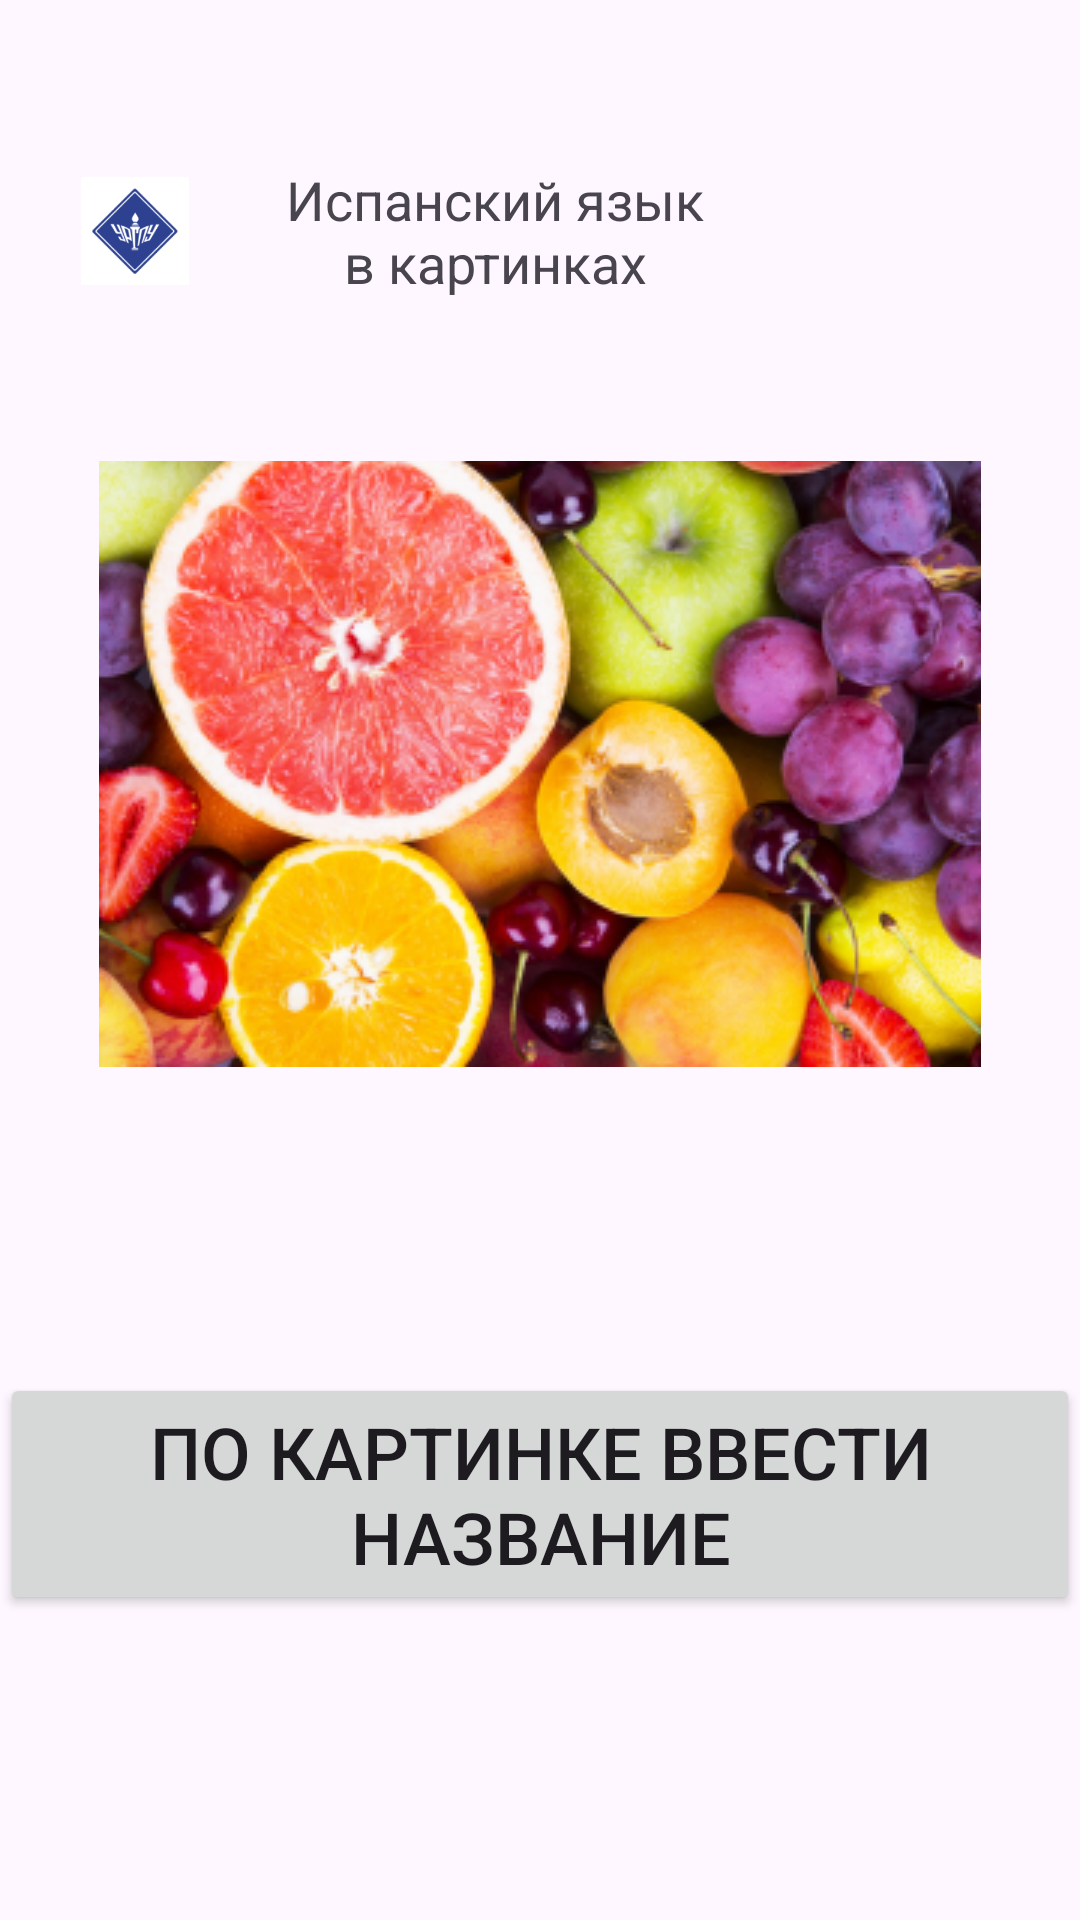

Android layout source for this screen:
<!-- AndroidManifest.xml: application theme Theme.Spanish -->
<!-- res/layout/fragment_choose_mode_testing.xml -->
<?xml version="1.0" encoding="utf-8"?>
<androidx.constraintlayout.widget.ConstraintLayout xmlns:android="http://schemas.android.com/apk/res/android"
    xmlns:tools="http://schemas.android.com/tools"
    android:layout_width="match_parent"
    android:layout_height="match_parent"
    xmlns:app="http://schemas.android.com/apk/res-auto"
    tools:context=".presentation.choose_mode_testing.ChooseModeTestingFragment">

    <ImageView
        android:id="@+id/logo"
        android:layout_width="50dp"
        android:layout_height="50dp"
        app:layout_constraintBottom_toTopOf="@id/image_main"
        app:layout_constraintTop_toTopOf="parent"
        app:layout_constraintStart_toStartOf="parent"
        app:layout_constraintEnd_toStartOf="@id/text_logo"
        android:layout_marginStart="20dp"
        android:background="@mipmap/ic_launcher_foreground"/>

    <TextView
        android:id="@+id/text_logo"
        android:layout_width="150dp"
        android:layout_height="wrap_content"
        android:text="@string/text_logo"
        android:textSize="18sp"
        android:maxLines="4"
        android:minLines="2"
        android:gravity="center"
        app:layout_constraintStart_toEndOf="@id/logo"
        app:layout_constraintBottom_toTopOf="@id/image_main"
        app:layout_constraintTop_toTopOf="parent"
        android:layout_marginStart="20dp"
        />

    <ImageView
        android:id="@+id/image_main"
        android:layout_width="wrap_content"
        android:layout_height="wrap_content"
        app:layout_constraintEnd_toEndOf="parent"
        app:layout_constraintStart_toStartOf="parent"
        app:layout_constraintTop_toTopOf="@id/logo"
        app:layout_constraintBottom_toTopOf="@id/button_answer"
        android:background="@drawable/fructs"
        />

    <Button
        android:id="@+id/button_answer"
        android:layout_width="wrap_content"
        android:layout_height="wrap_content"
        android:text="@string/enter_a_name_from_the_image"
        app:layout_constraintTop_toBottomOf="@id/image_main"
        app:layout_constraintStart_toStartOf="parent"
        app:layout_constraintEnd_toEndOf="parent"
        app:layout_constraintBottom_toBottomOf="parent"
        android:textSize="24sp"
        android:gravity="center"/>


</androidx.constraintlayout.widget.ConstraintLayout>
<!-- resources referenced by this layout -->
<resources>
  <!-- drawable fructs: jpg bitmap (drawable, 133419 bytes) -->
  <!-- mipmap ic_launcher_foreground: png bitmap (mipmap-hdpi, 9461 bytes) -->
  <string name="enter_a_name_from_the_image">ПО КАРТИНКЕ ВВЕСТИ НАЗВАНИЕ</string>
  <string name="text_logo">Испанский язык в картинках</string>
  <style name="Theme.Spanish" parent="Base.Theme.Spanish" />
  <style name="Base.Theme.Spanish" parent="Theme.Material3.DayNight.NoActionBar">
          
          
      </style>
</resources>
